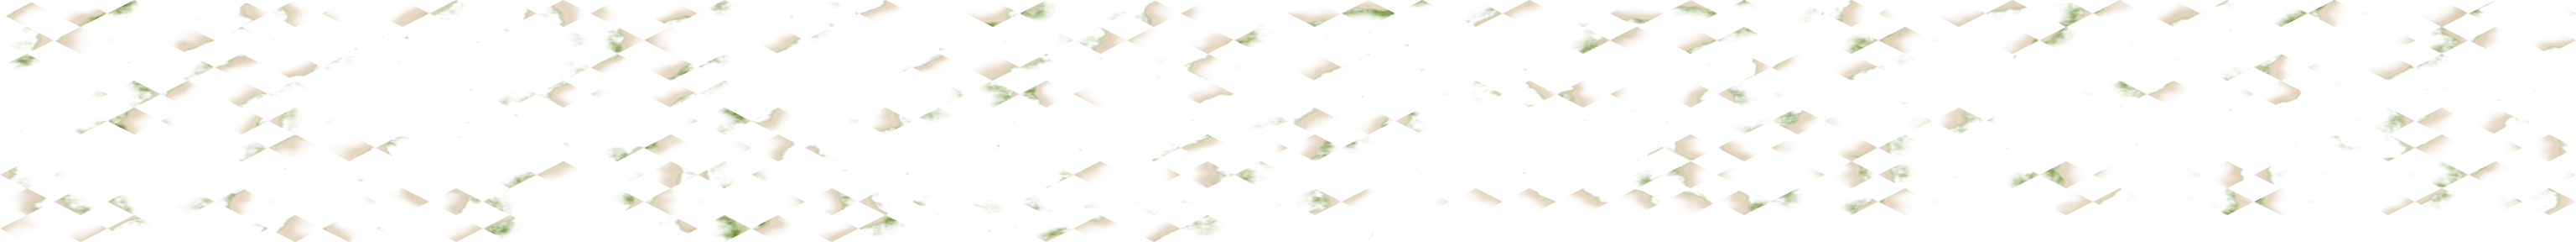

The table this chart was drawn from, first rows:
173 0 276 50
0, 0, 0, 0, 0, 1, 0, 0, 0, 0, 0, 0, 0, 0, 0, 0, 0, 0, 0, 0, 0, 0, 0, 0
0, 0, 0, 0, 4, 5, 6, 7, 0, 0, 0, 0, 0, 0, 0, 0, 0, 0, 0, 0, 0, 0, 0, 0
0, 0, 0, 0, 0, 0, 10, 11, 12, 0, 0, 0, 0, 0, 0, 0, 0, 0, 0, 0, 0, 0, 0, 0
0, 0, 0, 0, 0, 0, 0, 16, 17, 0, 0, 0, 0, 0, 0, 0, 0, 0, 0, 0, 0, 0, 0, 0
0, 0, 0, 0, 0, 0, 0, 21, 22, 23, 0, 0, 0, 0, 0, 0, 0, 0, 0, 0, 0, 0, 0, 0
0, 0, 0, 0, 0, 0, 0, 0, 28, 29, 0, 0, 0, 0, 0, 0, 0, 0, 0, 0, 0, 0, 0, 0
0, 0, 0, 0, 0, 0, 0, 0, 34, 35, 36, 0, 0, 0, 0, 0, 0, 0, 0, 0, 0, 0, 0, 0
0, 0, 0, 0, 0, 0, 0, 0, 0, 39, 40, 0, 0, 0, 0, 0, 0, 0, 0, 0, 0, 0, 0, 0
0, 0, 0, 0, 0, 0, 0, 0, 0, 43, 44, 45, 0, 0, 0, 0, 0, 0, 0, 0, 0, 0, 0, 0
0, 0, 0, 0, 0, 0, 0, 0, 0, 48, 49, 50, 51, 0, 0, 0, 0, 0, 0, 0, 0, 0, 0, 0
0, 0, 0, 0, 0, 0, 0, 0, 0, 0, 59, 60, 61, 62, 0, 0, 0, 0, 0, 0, 0, 0, 0, 0
0, 0, 0, 0, 0, 0, 0, 0, 0, 0, 0, 68, 69, 70, 0, 0, 0, 0, 0, 0, 0, 0, 0, 0
0, 0, 0, 0, 0, 0, 0, 0, 0, 0, 0, 0, 78, 79, 0, 0, 0, 0, 0, 0, 0, 0, 0, 0
0, 0, 0, 0, 0, 0, 0, 0, 0, 0, 0, 0, 83, 84, 85, 0, 0, 0, 0, 0, 0, 0, 0, 0
0, 0, 0, 0, 0, 0, 0, 0, 0, 0, 0, 0, 93, 94, 95, 0, 0, 0, 0, 0, 0, 0, 0, 0
0, 0, 0, 0, 0, 0, 0, 0, 0, 0, 0, 0, 0, 100, 101, 0, 0, 0, 0, 0, 0, 0, 0, 0
0, 0, 0, 0, 0, 0, 0, 0, 0, 0, 0, 0, 0, 107, 108, 0, 0, 0, 0, 0, 0, 0, 0, 0
0, 0, 0, 0, 0, 0, 0, 0, 0, 0, 0, 0, 0, 113, 114, 0, 0, 0, 0, 0, 0, 0, 0, 0
0, 0, 0, 0, 0, 0, 0, 0, 0, 0, 0, 0, 0, 118, 119, 120, 0, 0, 0, 0, 0, 0, 0, 0
0, 0, 0, 0, 0, 0, 0, 0, 0, 0, 0, 0, 0, 128, 129, 130, 0, 0, 0, 0, 0, 0, 0, 0
0, 0, 0, 0, 0, 0, 0, 0, 0, 0, 0, 0, 0, 0, 138, 139, 140, 0, 0, 0, 0, 0, 0, 0
0, 0, 0, 0, 0, 0, 0, 0, 0, 0, 0, 0, 0, 0, 146, 147, 148, 0, 0, 0, 0, 0, 0, 0
0, 0, 0, 0, 0, 0, 0, 0, 0, 0, 0, 0, 0, 0, 0, 154, 155, 156, 0, 0, 0, 0, 0, 0
0, 0, 0, 0, 0, 0, 0, 0, 0, 0, 0, 0, 0, 0, 0, 162, 163, 164, 165, 166, 0, 0, 0, 0
0, 0, 0, 0, 0, 0, 0, 0, 0, 0, 0, 0, 0, 0, 0, 0, 171, 172, 173, 174, 175, 0, 0, 0
0, 0, 0, 0, 0, 0, 0, 0, 0, 0, 0, 0, 0, 0, 0, 0, 0, 0, 183, 184, 185, 0, 0, 0
0, 0, 0, 0, 0, 0, 0, 0, 0, 0, 0, 0, 0, 0, 0, 0, 0, 0, 0, 194, 195, 196, 0, 0
0, 0, 0, 0, 0, 0, 0, 0, 0, 0, 0, 0, 0, 0, 0, 0, 0, 0, 0, 205, 206, 207, 0, 0
0, 0, 214, 0, 0, 0, 215, 0, 0, 0, 0, 0, 0, 0, 0, 0, 0, 0, 0, 0, 216, 217, 0, 0
0, 0, 0, 0, 0, 0, 0, 0, 0, 0, 0, 0, 0, 0, 0, 0, 0, 0, 0, 0, 225, 226, 227, 0
0, 0, 0, 0, 0, 0, 0, 0, 235, 0, 0, 0, 0, 0, 0, 0, 0, 0, 0, 0, 236, 237, 238, 0
0, 0, 0, 0, 0, 0, 0, 0, 0, 0, 0, 0, 0, 0, 0, 0, 0, 0, 0, 0, 0, 245, 246, 0
0, 0, 0, 0, 0, 0, 0, 0, 0, 0, 0, 0, 0, 0, 0, 0, 0, 0, 0, 0, 0, 252, 253, 0
0, 0, 0, 0, 0, 0, 0, 0, 0, 0, 0, 0, 0, 0, 0, 0, 0, 0, 0, 0, 0, 262, 263, 0
0, 0, 0, 0, 0, 0, 0, 0, 0, 0, 0, 0, 0, 0, 0, 0, 0, 0, 0, 0, 0, 271, 272, 273
0, 0, 0, 0, 0, 0, 0, 0, 283, 0, 0, 0, 0, 0, 0, 0, 0, 0, 0, 0, 0, 0, 284, 285
0, 0, 0, 0, 0, 0, 0, 0, 0, 0, 0, 0, 0, 0, 0, 0, 0, 0, 0, 0, 0, 0, 0, 298
0, 0, 0, 0, 0, 0, 0, 307, 0, 0, 0, 0, 0, 0, 0, 0, 0, 0, 0, 0, 0, 0, 0, 308
0, 0, 0, 0, 0, 0, 0, 0, 0, 0, 0, 0, 0, 0, 0, 0, 0, 0, 0, 0, 0, 0, 0, 319
0, 0, 0, 0, 0, 0, 0, 325, 0, 0, 0, 0, 0, 0, 0, 0, 0, 0, 0, 0, 0, 0, 0, 0
0, 0, 0, 0, 0, 0, 0, 0, 0, 0, 0, 0, 0, 0, 0, 0, 0, 0, 0, 0, 0, 0, 0, 0
0, 0, 0, 0, 0, 0, 0, 0, 0, 0, 0, 0, 0, 0, 0, 0, 0, 0, 0, 0, 0, 0, 0, 0
0, 0, 0, 0, 0, 0, 0, 0, 0, 0, 0, 0, 0, 0, 0, 0, 0, 0, 0, 0, 0, 0, 0, 0
0, 0, 0, 0, 0, 0, 0, 0, 0, 0, 0, 0, 0, 0, 0, 0, 0, 0, 0, 0, 0, 0, 0, 0
0, 0, 0, 0, 0, 0, 0, 0, 0, 0, 0, 0, 0, 0, 0, 0, 0, 0, 0, 0, 0, 0, 0, 0
0, 0, 0, 0, 0, 0, 0, 0, 0, 0, 0, 0, 0, 0, 0, 0, 0, 0, 0, 0, 0, 0, 0, 0
0, 0, 0, 0, 0, 0, 0, 0, 0, 0, 0, 0, 0, 0, 0, 0, 0, 0, 0, 0, 0, 0, 0, 0
0, 0, 0, 0, 0, 0, 0, 0, 0, 0, 0, 0, 0, 0, 0, 0, 0, 0, 0, 0, 0, 0, 0, 0
0, 0, 0, 0, 0, 0, 0, 0, 0, 0, 0, 0, 0, 0, 0, 0, 0, 0, 0, 0, 0, 0, 0, 0
0, 0, 0, 0, 0, 0, 0, 0, 0, 0, 0, 0, 0, 0, 0, 0, 0, 0, 0, 0, 0, 0, 0, 0
